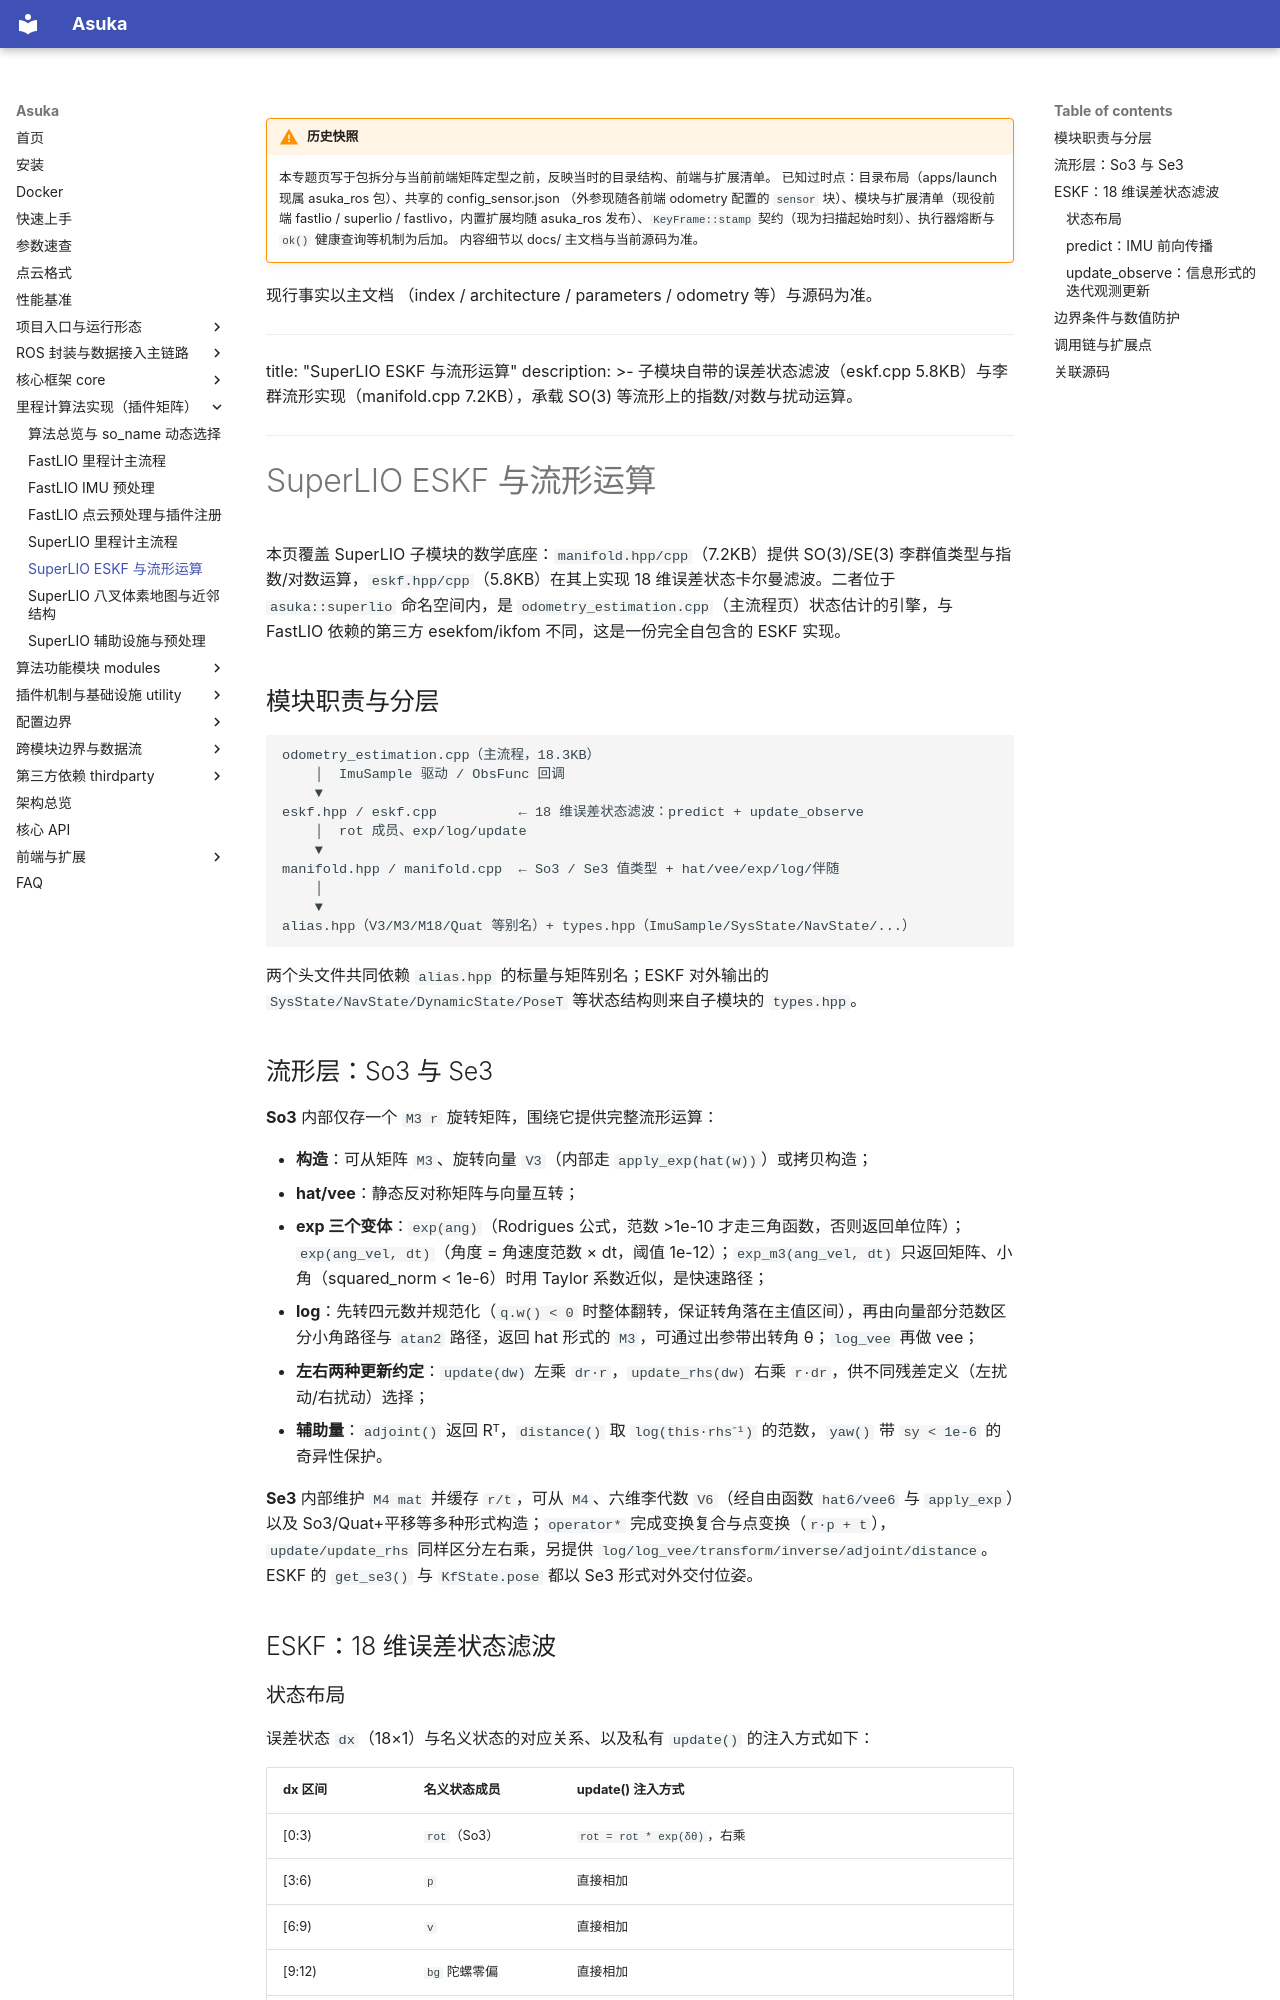

repository: AphroraC/asuka · page: wiki/odometry/13.html · generator: mkdocs

!!! warning "历史快照"

    本专题页写于包拆分与当前前端矩阵定型之前，反映当时的目录结构、前端与扩展清单。
    已知过时点：目录布局（apps/launch 现属 asuka_ros 包）、共享的 config_sensor.json
    （外参现随各前端 odometry 配置的 `sensor` 块）、模块与扩展清单（现役前端
    fastlio / superlio / fastlivo，内置扩展均随 asuka_ros 发布）、`KeyFrame::stamp`
    契约（现为扫描起始时刻）、执行器熔断与 `ok()` 健康查询等机制为后加。
    内容细节以 docs/ 主文档与当前源码为准。

现行事实以主文档
    （index / architecture / parameters / odometry 等）与源码为准。

---
title: "SuperLIO ESKF 与流形运算"
description: >-
  子模块自带的误差状态滤波（eskf.cpp 5.8KB）与李群流形实现（manifold.cpp 7.2KB），承载 SO(3) 等流形上的指数/对数与扰动运算。
---

# SuperLIO ESKF 与流形运算

本页覆盖 SuperLIO 子模块的数学底座：`manifold.hpp/cpp`（7.2KB）提供 SO(3)/SE(3) 李群值类型与指数/对数运算，`eskf.hpp/cpp`（5.8KB）在其上实现 18 维误差状态卡尔曼滤波。二者位于 `asuka::superlio` 命名空间内，是 `odometry_estimation.cpp`（主流程页）状态估计的引擎，与 FastLIO 依赖的第三方 esekfom/ikfom 不同，这是一份完全自包含的 ESKF 实现。

## 模块职责与分层

```
odometry_estimation.cpp（主流程，18.3KB）
    │  ImuSample 驱动 / ObsFunc 回调
    ▼
eskf.hpp / eskf.cpp          ← 18 维误差状态滤波：predict + update_observe
    │  rot 成员、exp/log/update
    ▼
manifold.hpp / manifold.cpp  ← So3 / Se3 值类型 + hat/vee/exp/log/伴随
    │
    ▼
alias.hpp（V3/M3/M18/Quat 等别名）+ types.hpp（ImuSample/SysState/NavState/...）
```

两个头文件共同依赖 `alias.hpp` 的标量与矩阵别名；ESKF 对外输出的 `SysState/NavState/DynamicState/PoseT` 等状态结构则来自子模块的 `types.hpp`。

## 流形层：So3 与 Se3

**So3** 内部仅存一个 `M3 r` 旋转矩阵，围绕它提供完整流形运算：

- **构造**：可从矩阵 `M3`、旋转向量 `V3`（内部走 `apply_exp(hat(w))`）或拷贝构造；
- **hat/vee**：静态反对称矩阵与向量互转；
- **exp 三个变体**：`exp(ang)`（Rodrigues 公式，范数 >1e-10 才走三角函数，否则返回单位阵）；`exp(ang_vel, dt)`（角度 = 角速度范数 × dt，阈值 1e-12）；`exp_m3(ang_vel, dt)` 只返回矩阵、小角（squared_norm < 1e-6）时用 Taylor 系数近似，是快速路径；
- **log**：先转四元数并规范化（`q.w() < 0` 时整体翻转，保证转角落在主值区间），再由向量部分范数区分小角路径与 `atan2` 路径，返回 hat 形式的 `M3`，可通过出参带出转角 θ；`log_vee` 再做 vee；
- **左右两种更新约定**：`update(dw)` 左乘 `dr·r`，`update_rhs(dw)` 右乘 `r·dr`，供不同残差定义（左扰动/右扰动）选择；
- **辅助量**：`adjoint()` 返回 Rᵀ，`distance()` 取 `log(this·rhs⁻¹)` 的范数，`yaw()` 带 `sy < 1e-6` 的奇异性保护。

**Se3** 内部维护 `M4 mat` 并缓存 `r/t`，可从 `M4`、六维李代数 `V6`（经自由函数 `hat6/vee6` 与 `apply_exp`）以及 So3/Quat+平移等多种形式构造；`operator*` 完成变换复合与点变换（`r·p + t`），`update/update_rhs` 同样区分左右乘，另提供 `log/log_vee/transform/inverse/adjoint/distance`。ESKF 的 `get_se3()` 与 `KfState.pose` 都以 Se3 形式对外交付位姿。

## ESKF：18 维误差状态滤波
